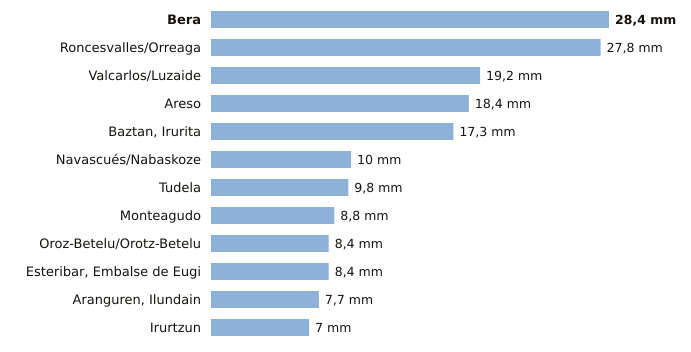

Source data for this figure (header and first rows):
estacion, provincia, indicativo, mm_6_dias_anteriores, mm_hoy, mm_7_dias, horas_de_hoy
Bera, Navarra, 1010X, 28.4, 0.0, 28.4, 1
Roncesvalles/Orreaga, Navarra, 9228T, 27.8, 0.0, 27.8, 1
Valcarlos/Luzaide, Navarra, 9995Y, 19.2, 0.0, 19.2, 1
Areso, Navarra, 1033X, 18.4, 0.0, 18.4, 1
Baztan, Irurita, Navarra, 1002Y, 17.3, 0.0, 17.3, 1
Navascués/Nabaskoze, Navarra, 9238X, 10.0, 0.0, 10.0, 1
Tudela, Navarra, 9302Y, 9.8, 0.0, 9.8, 1
Monteagudo, Navarra, 9301X, 8.8, 0.0, 8.8, 1
Oroz-Betelu/Orotz-Betelu, Navarra, 9228J, 8.4, 0.0, 8.4, 1
Esteribar, Embalse de Eugi, Navarra, 9257X, 8.4, 0.0, 8.4, 1
Aranguren, Ilundain, Navarra, 9263X, 7.7, 0.0, 7.7, 1
Irurtzun, Navarra, 9274X, 7.0, 0.0, 7.0, 1
